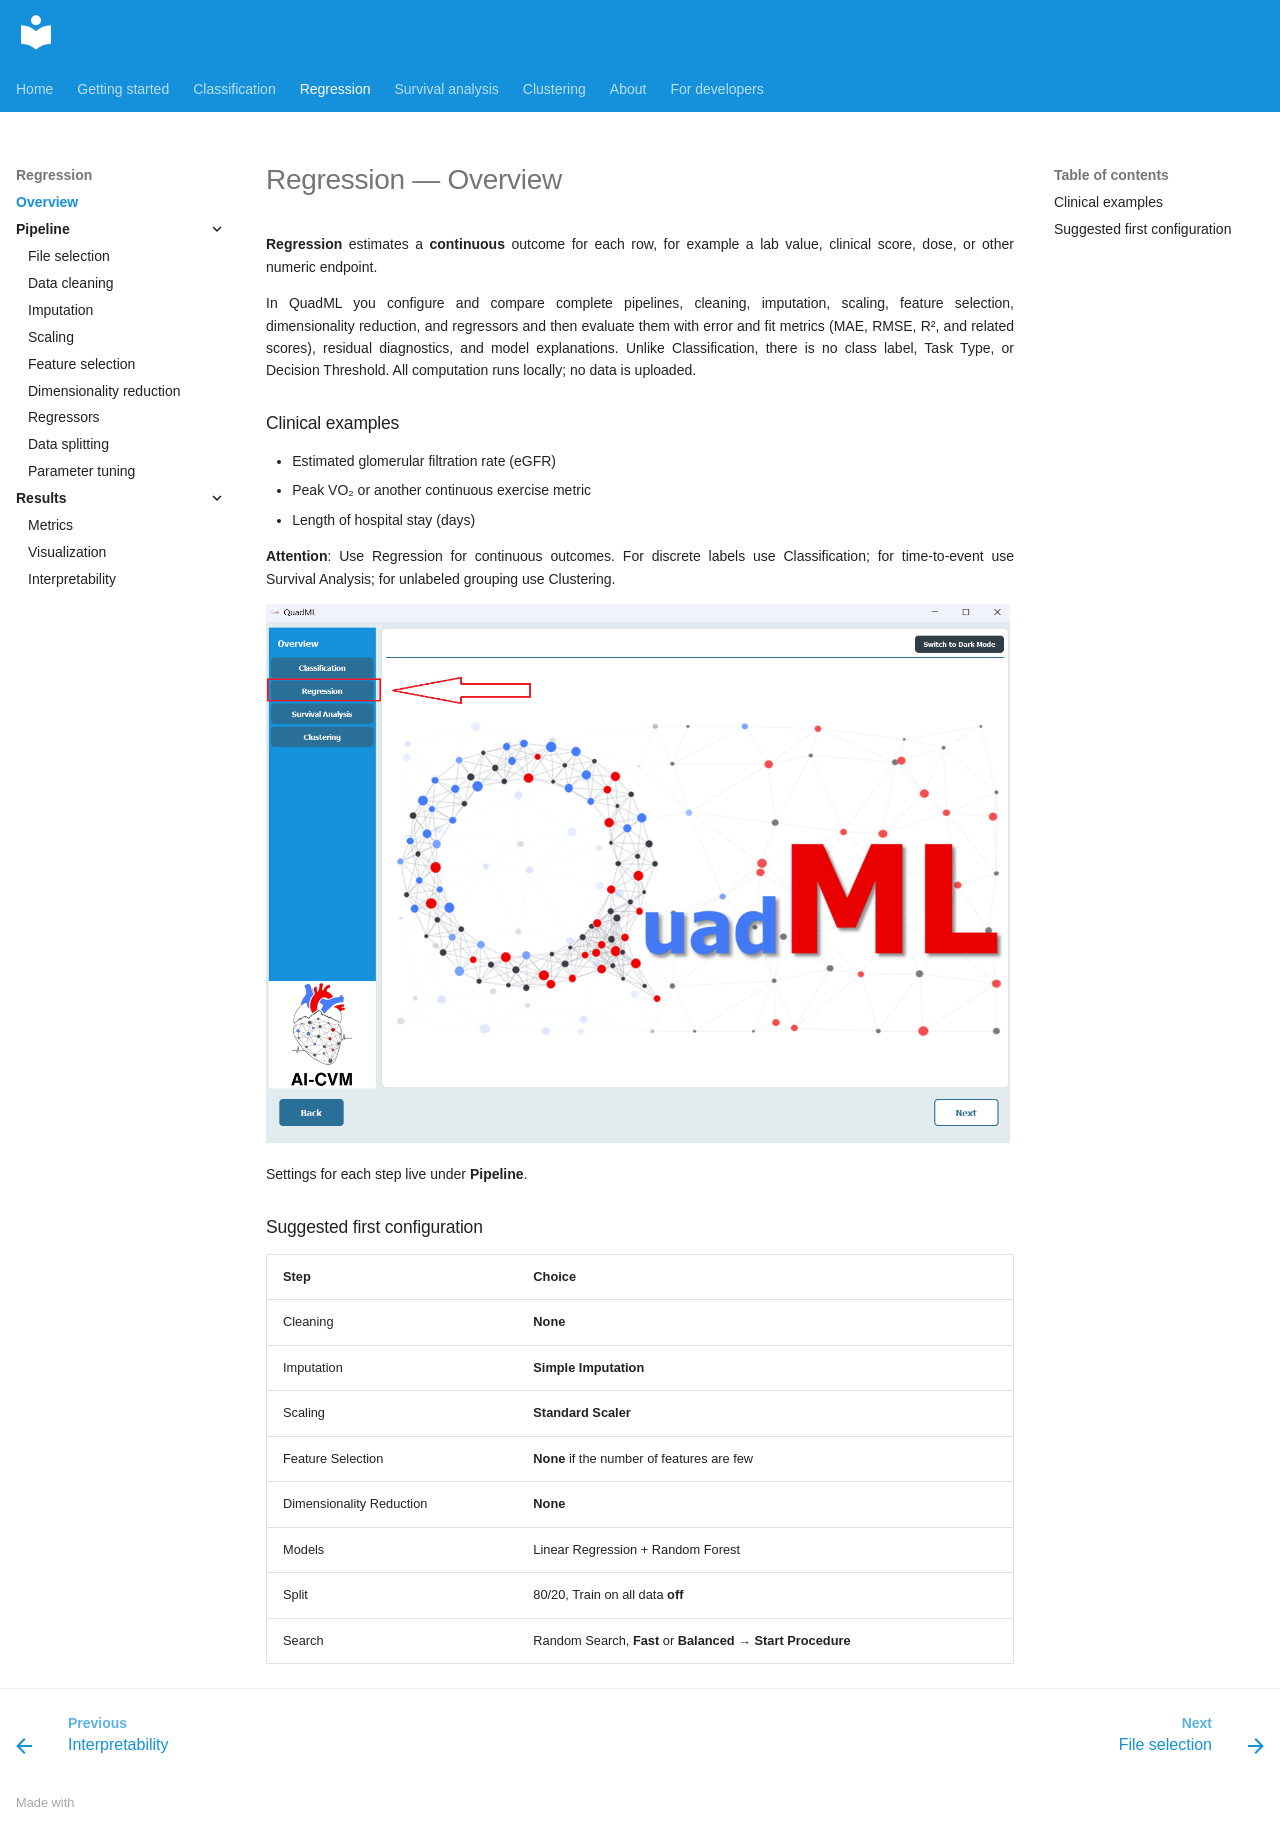

repository: AI-in-Cardiovascular-Medicine/QuadML · page: regression/00-introduction/index.html · generator: mkdocs

# Regression — Overview

**Regression** estimates a **continuous** outcome for each row, for example a lab value, clinical score, dose, or other numeric endpoint.

In QuadML you configure and compare complete pipelines, cleaning, imputation, scaling, feature selection, dimensionality reduction, and regressors and then evaluate them with error and fit metrics (MAE, RMSE, R², and related scores), residual diagnostics, and model explanations. Unlike Classification, there is no class label, Task Type, or Decision Threshold. All computation runs locally; no data is uploaded.

### Clinical examples

- Estimated glomerular filtration rate (eGFR)  
- Peak VO₂ or another continuous exercise metric  
- Length of hospital stay (days)  

**Attention**: Use Regression for continuous outcomes. For discrete labels use Classification; for time-to-event use Survival Analysis; for unlabeled grouping use Clustering.

![Regression in the left navigation](../assets/reg/0.png)

Settings for each step live under **Pipeline**.

### Suggested first configuration

| Step | Choice |
|------|--------|
| Cleaning | **None** |
| Imputation | **Simple Imputation** |
| Scaling | **Standard Scaler** |
| Feature Selection | **None** if the number of features are few |
| Dimensionality Reduction | **None** |
| Models | Linear Regression + Random Forest |
| Split | 80/20, Train on all data **off** |
| Search | Random Search, **Fast** or **Balanced** → **Start Procedure** |
